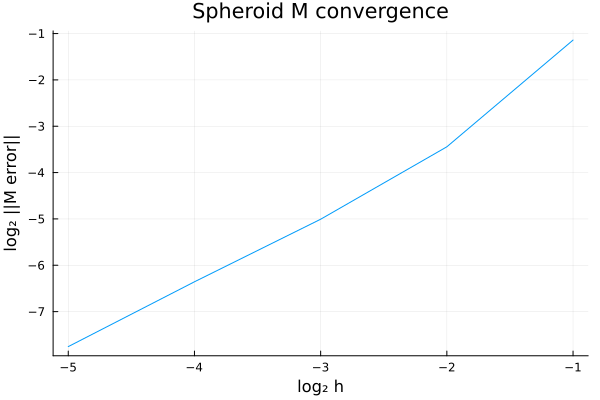

The table this chart was drawn from, first rows:
log2h, normMerror
-1.0, 0.4536
-2.0, 0.09191
-3.0, 0.03112
-4.0, 0.01221
-5.0, 0.004629
